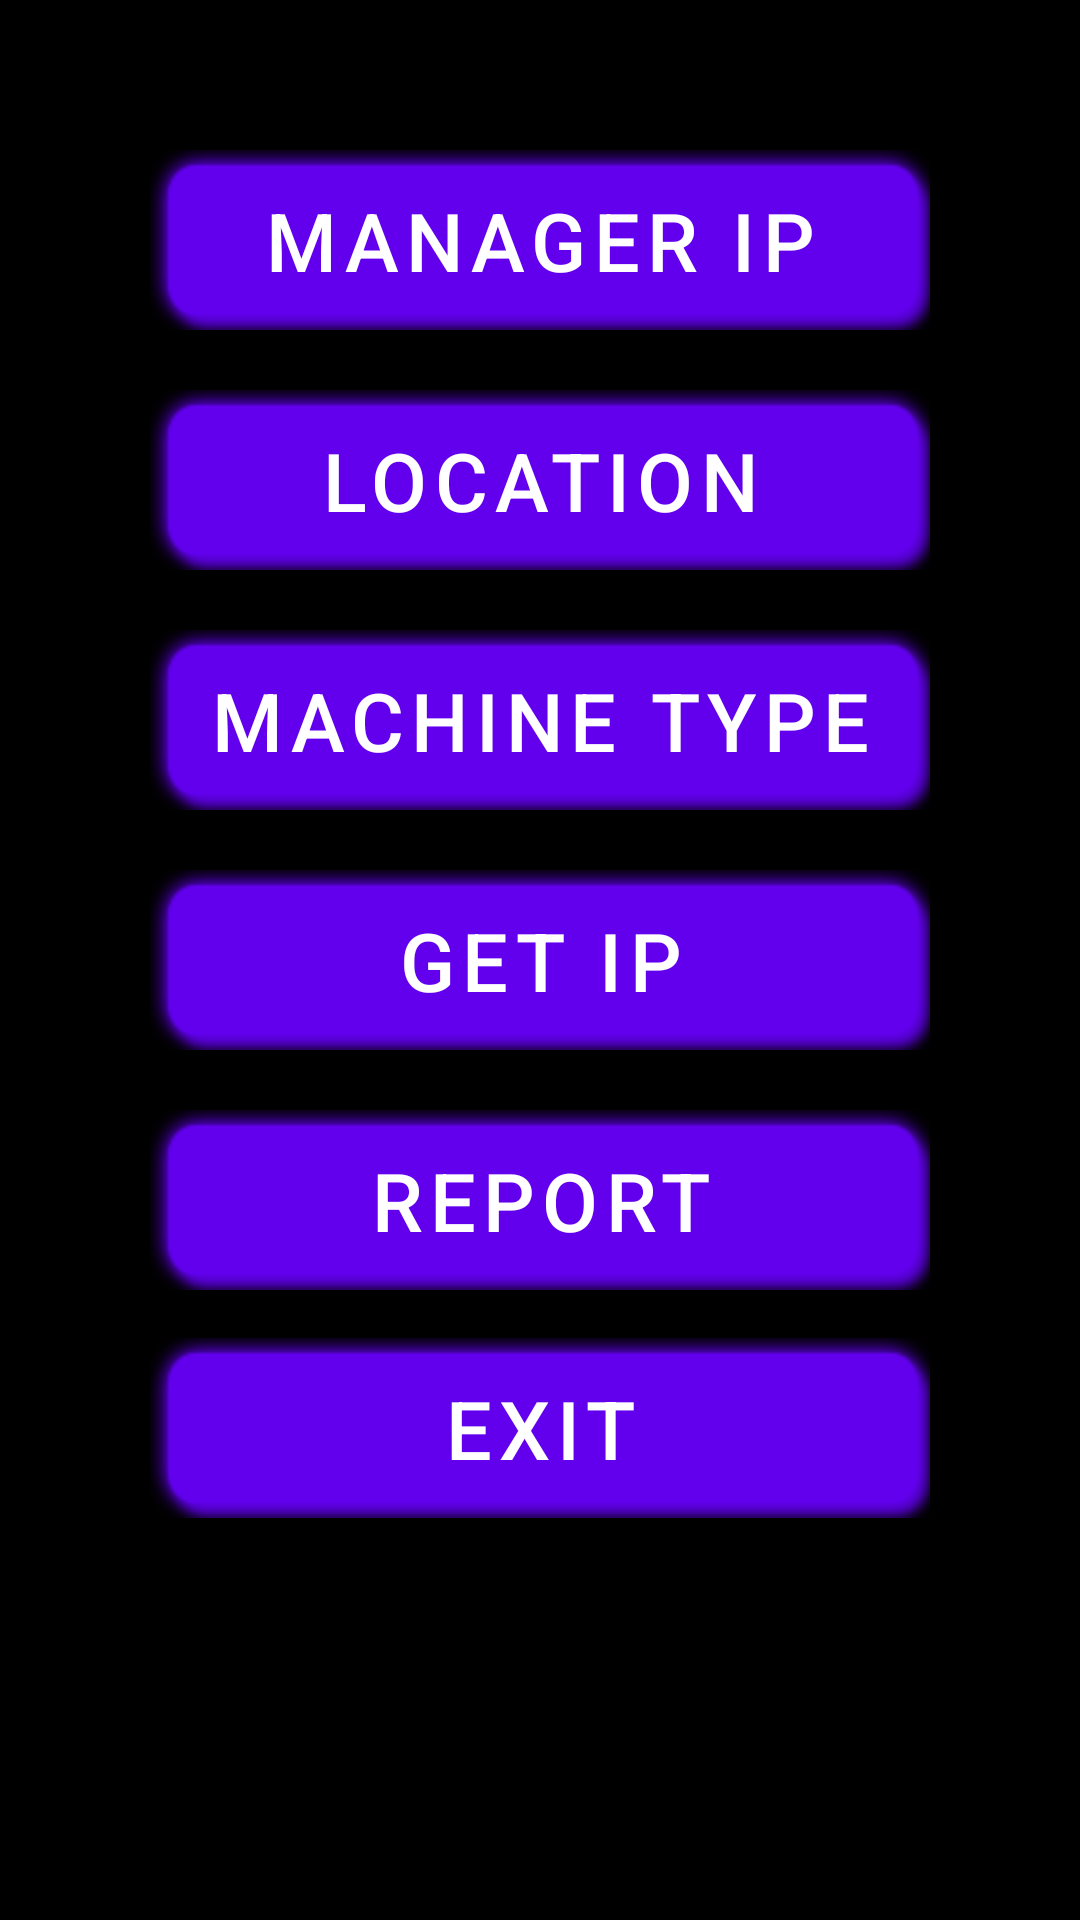

The Android layout XML behind this screen, and the referenced resources:
<!-- AndroidManifest.xml: application theme Theme.ManagerIPCCTV -->
<!-- res/layout/activity_sqlite_main.xml -->
<?xml version="1.0" encoding="utf-8"?>
<androidx.constraintlayout.widget.ConstraintLayout xmlns:android="http://schemas.android.com/apk/res/android"
    xmlns:app="http://schemas.android.com/apk/res-auto"
    xmlns:tools="http://schemas.android.com/tools"
    android:layout_width="match_parent"
    android:layout_height="match_parent"
    android:background="#000"
    tools:context="sqlite.SQLiteMain">

    <Button
        android:id="@+id/buttonSQLiteManagerIP"
        android:layout_width="0dp"
        android:layout_height="wrap_content"
        android:layout_marginStart="50dp"
        android:layout_marginTop="50dp"
        android:layout_marginEnd="50dp"
        android:background="@drawable/mainmanagerip"
        android:text="Manager IP"
        android:textSize="27sp"
        app:layout_constraintEnd_toEndOf="parent"
        app:layout_constraintStart_toStartOf="parent"
        app:layout_constraintTop_toTopOf="parent" />

    <Button
        android:id="@+id/buttonSQLiteLocation"
        android:layout_width="0dp"
        android:layout_height="wrap_content"
        android:layout_marginStart="50dp"
        android:layout_marginTop="20dp"

        android:layout_marginEnd="50dp"
        android:background="@drawable/mainlocation"
        android:text="Location"
        android:textSize="27sp"
        app:layout_constraintEnd_toEndOf="parent"
        app:layout_constraintHorizontal_bias="0.471"
        app:layout_constraintStart_toStartOf="parent"
        app:layout_constraintTop_toBottomOf="@+id/buttonSQLiteManagerIP" />

    <Button
        android:id="@+id/buttonSQLiteMachineType"
        android:layout_width="0dp"
        android:layout_height="wrap_content"
        android:layout_marginStart="50dp"
        android:layout_marginTop="20dp"
        android:layout_marginEnd="50dp"
        android:background="@drawable/mainmachinetype"
        android:text="Machine Type"
        android:textSize="27sp"
        app:layout_constraintEnd_toEndOf="parent"
        app:layout_constraintHorizontal_bias="0.471"
        app:layout_constraintStart_toStartOf="parent"
        app:layout_constraintTop_toBottomOf="@+id/buttonSQLiteLocation" />

    <Button
        android:id="@+id/buttonSQLiteReport"
        android:layout_width="0dp"
        android:layout_height="wrap_content"
        android:layout_marginStart="50dp"
        android:layout_marginTop="20dp"
        android:layout_marginEnd="50dp"
        android:background="@drawable/mainreport"
        android:text="Report"
        android:textSize="27sp"
        app:layout_constraintEnd_toEndOf="parent"
        app:layout_constraintHorizontal_bias="0.466"
        app:layout_constraintStart_toStartOf="parent"
        app:layout_constraintTop_toBottomOf="@+id/buttonSQLiteGetIP" />

    <Button
        android:id="@+id/buttonSQLiteGetIP"
        android:layout_width="0dp"
        android:layout_height="wrap_content"
        android:layout_marginStart="50dp"
        android:layout_marginTop="20dp"
        android:layout_marginEnd="50dp"
        android:background="@drawable/maingetip"
        android:text="Get IP"
        android:textSize="27sp"
        app:layout_constraintEnd_toEndOf="parent"
        app:layout_constraintHorizontal_bias="0.437"
        app:layout_constraintStart_toStartOf="parent"
        app:layout_constraintTop_toBottomOf="@+id/buttonSQLiteMachineType" />

    <Button
        android:id="@+id/buttonSQLiteMainExit"
        android:layout_width="0dp"
        android:layout_height="wrap_content"
        android:layout_marginStart="50dp"
        android:layout_marginTop="16dp"
        android:layout_marginEnd="50dp"
        android:background="@drawable/mainexit"
        android:text="Exit"
        android:textSize="27sp"
        app:layout_constraintEnd_toEndOf="parent"
        app:layout_constraintHorizontal_bias="0.47"
        app:layout_constraintStart_toStartOf="parent"
        app:layout_constraintTop_toBottomOf="@+id/buttonSQLiteReport" />
</androidx.constraintlayout.widget.ConstraintLayout>
<!-- resources referenced by this layout -->
<resources>
  <!-- drawable mainexit: png bitmap (drawable-v24, 5912 bytes) -->
  <!-- drawable maingetip: png bitmap (drawable-v24, 5064 bytes) -->
  <!-- drawable mainlocation: png bitmap (drawable-v24, 5065 bytes) -->
  <!-- drawable mainmachinetype: png bitmap (drawable-v24, 5066 bytes) -->
  <!-- drawable mainmanagerip: png bitmap (drawable-v24, 5052 bytes) -->
  <!-- drawable mainreport: png bitmap (drawable-v24, 5067 bytes) -->
  <style name="Theme.ManagerIPCCTV" parent="Theme.MaterialComponents.DayNight.DarkActionBar">
          
          <item name="colorPrimary">@color/purple_500</item>
          <item name="colorPrimaryVariant">@color/purple_700</item>
          <item name="colorOnPrimary">@color/white</item>
          
          <item name="colorSecondary">@color/teal_200</item>
          <item name="colorSecondaryVariant">@color/teal_700</item>
          <item name="colorOnSecondary">@color/black</item>
          
          <item name="android:statusBarColor" tools:targetApi="l">?attr/colorPrimaryVariant</item>
          
      </style>
  <!-- not gathered from this repository: default colours our renderer supplied (Android Studio template values) -->
  <color name="purple_500">#FF6200EE</color>
  <color name="purple_700">#FF3700B3</color>
  <color name="teal_200">#FF03DAC5</color>
  <color name="teal_700">#FF018786</color>
  <color name="black">#FF000000</color>
  <color name="white">#FFFFFFFF</color>
</resources>
